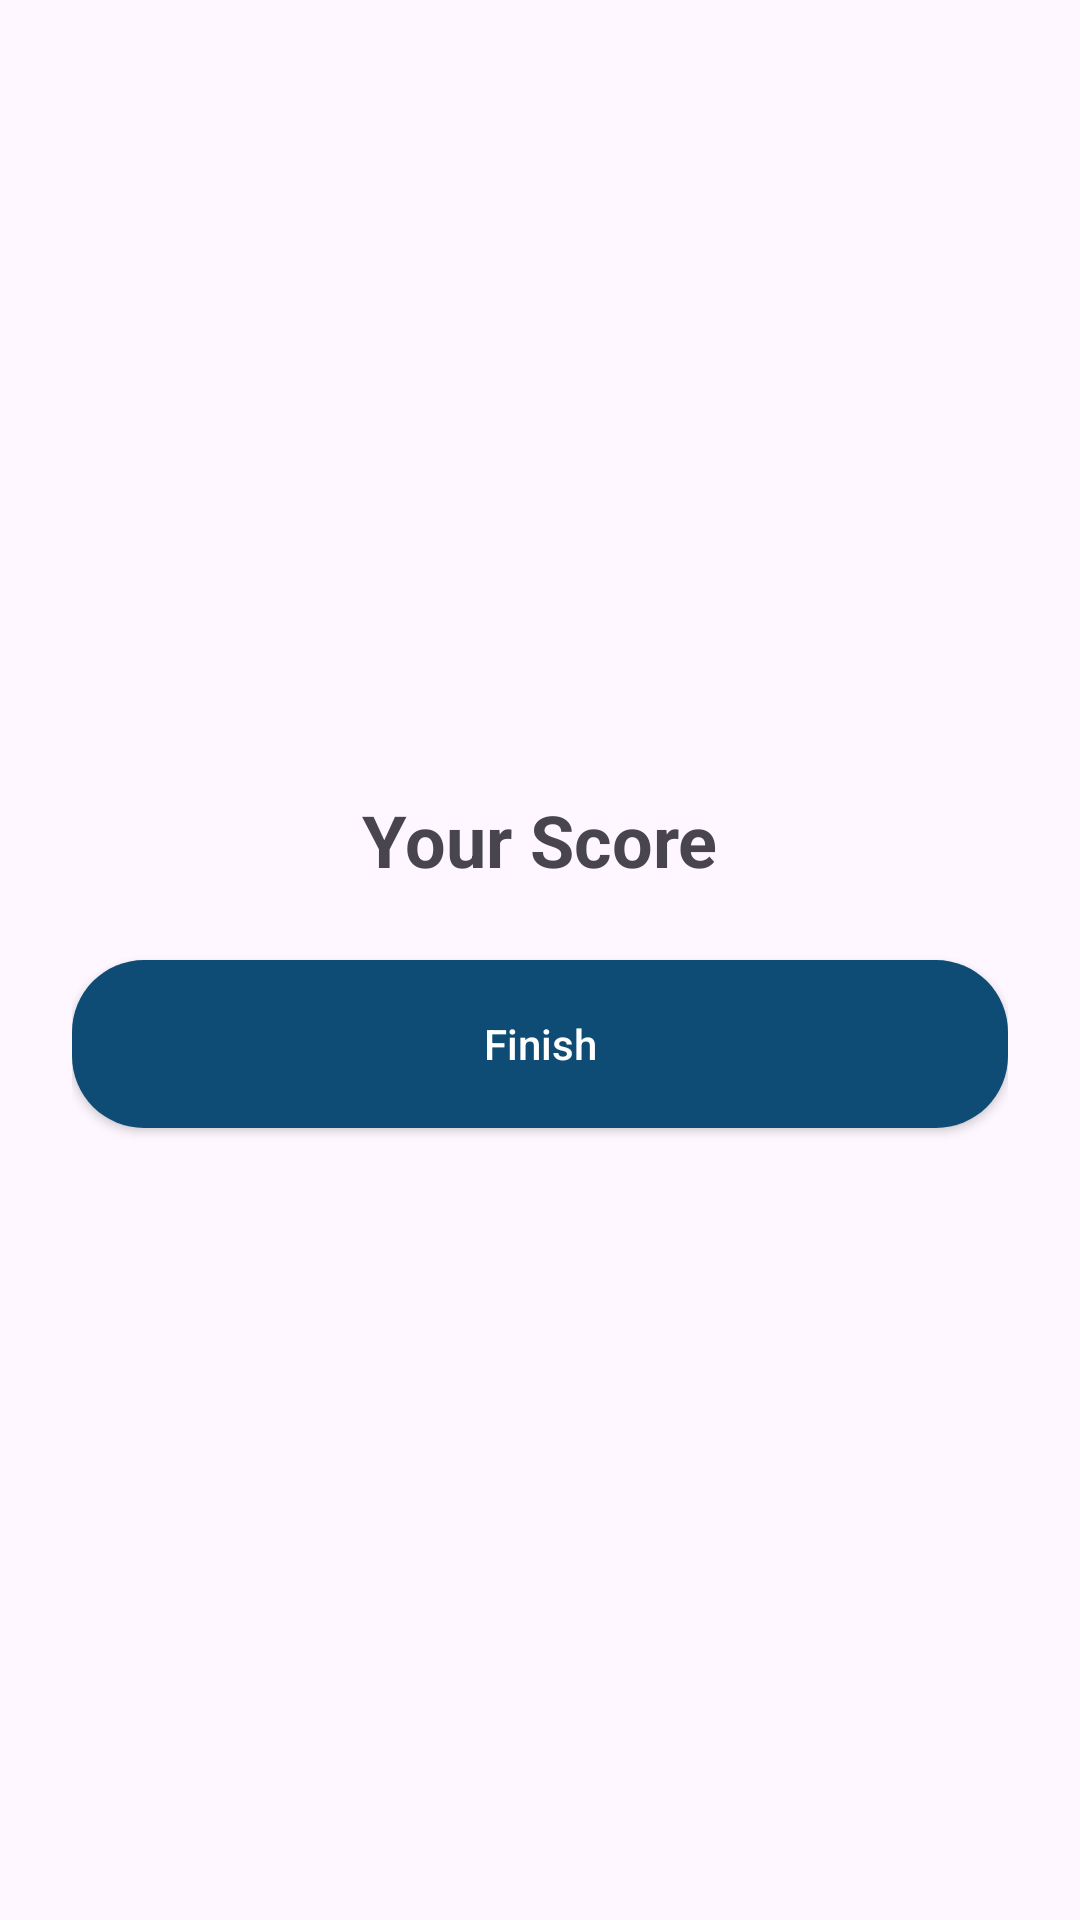

This screen was rendered from an Android layout file. Write that file and the resources it references.
<!-- AndroidManifest.xml: application theme Theme.Surakshaedu -->
<!-- res/layout/activity_quiz_result.xml -->
<?xml version="1.0" encoding="utf-8"?>
<LinearLayout xmlns:android="http://schemas.android.com/apk/res/android"
    android:layout_width="match_parent"
    android:layout_height="match_parent"
    android:orientation="vertical"
    android:gravity="center"
    android:padding="24dp">

    <TextView
        android:id="@+id/tvResult"
        android:text="Your Score"
        android:textSize="24sp"
        android:textStyle="bold"
        android:layout_width="wrap_content"
        android:layout_height="wrap_content" />

    <Button
        android:id="@+id/btnFinish"
        android:text="Finish"
        android:layout_marginTop="24dp"
        android:layout_width="match_parent"
        android:layout_height="56dp"
        android:background="@drawable/bg_button"
        android:textColor="@android:color/white"
        android:textAllCaps="false" />
</LinearLayout>
<!-- resources referenced by this layout -->
<resources>
  <!-- drawable bg_button (drawable) -->
  <?xml version="1.0" encoding="utf-8"?>
  <shape xmlns:android="http://schemas.android.com/apk/res/android"
      android:shape="rectangle">
  
      <solid android:color="@color/primary" />
  
      <corners android:radius="24dp" />
  
  </shape>
  <style name="Theme.Surakshaedu" parent="Base.Theme.Surakshaedu" />
  <color name="primary">#0F4C75</color>
  <style name="Base.Theme.Surakshaedu" parent="Theme.Material3.DayNight.NoActionBar">
          
          
      </style>
</resources>
